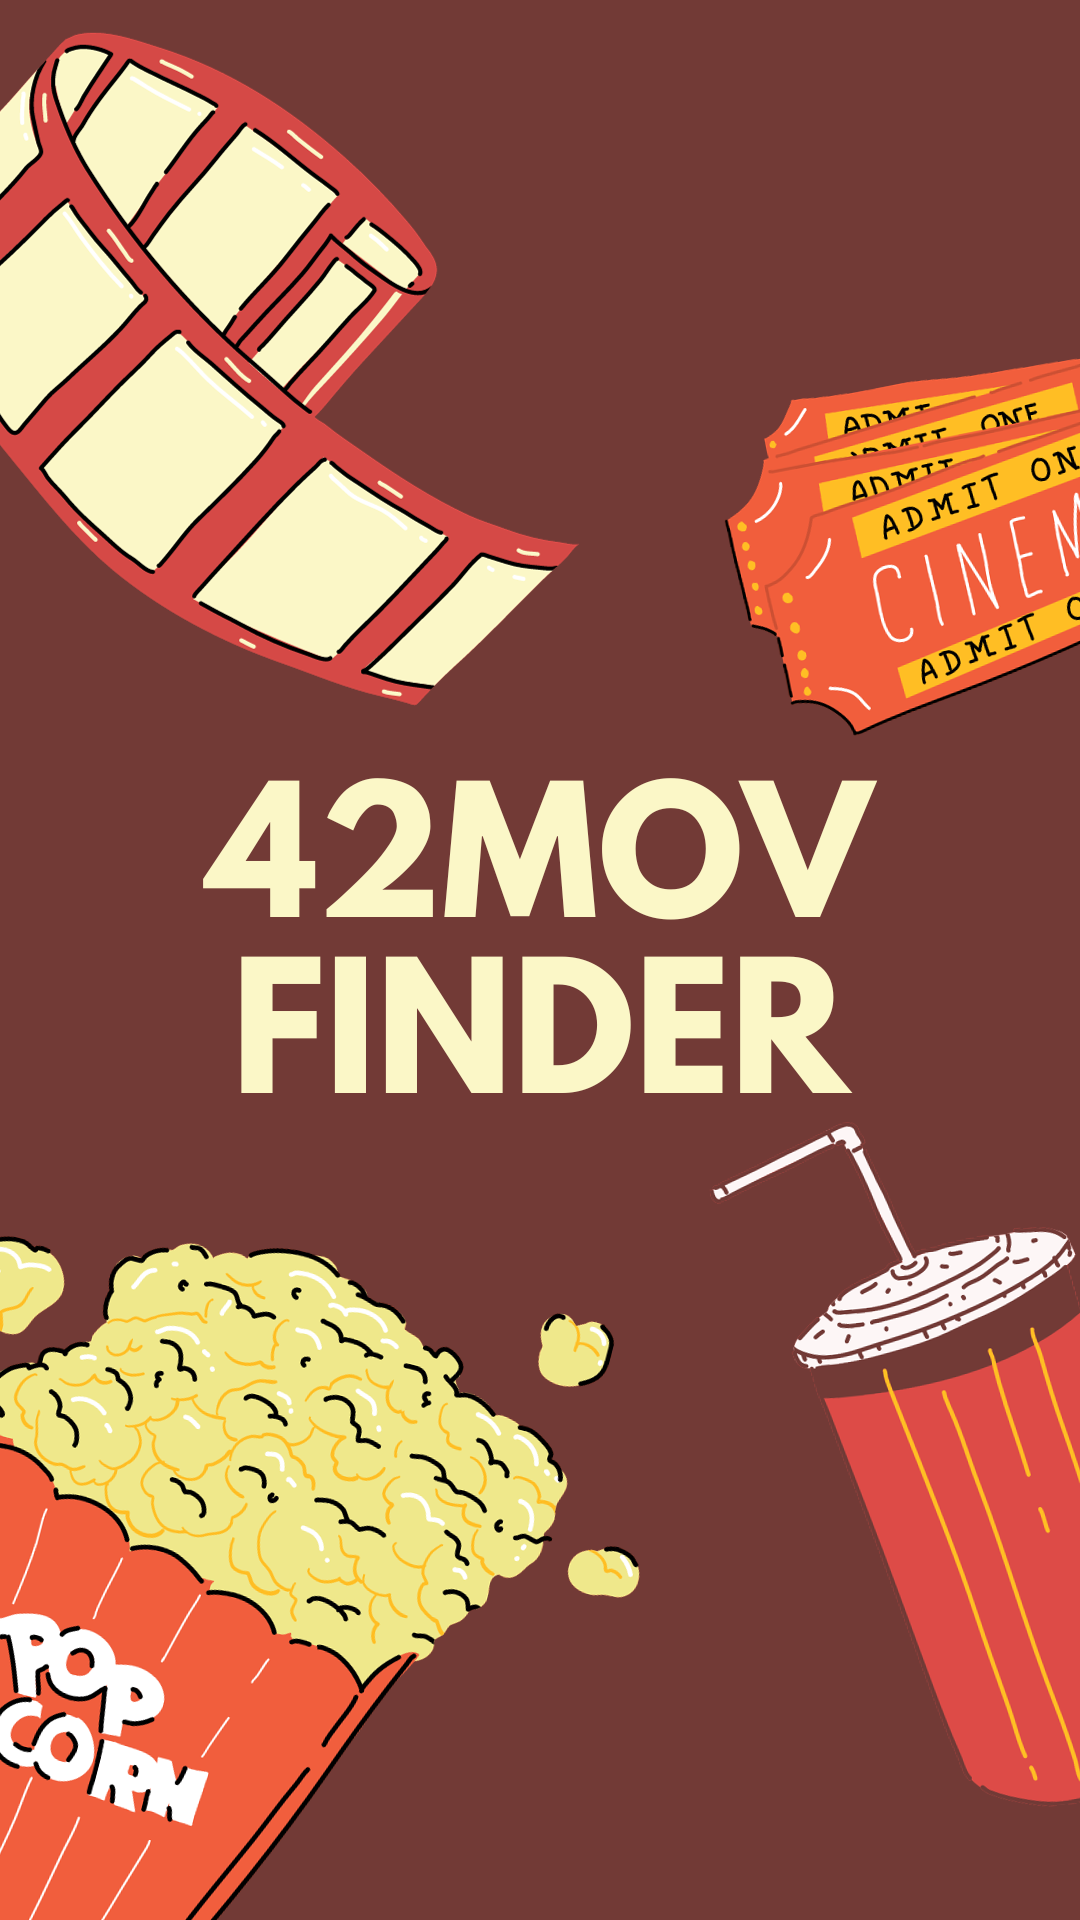

The Android layout XML behind this screen, and the referenced resources:
<!-- AndroidManifest.xml: application theme Theme.42MovFinder -->
<!-- res/layout/activity_splash_screen.xml -->
<?xml version="1.0" encoding="utf-8"?>
<FrameLayout xmlns:android="http://schemas.android.com/apk/res/android"
    xmlns:app="http://schemas.android.com/apk/res-auto"
    xmlns:tools="http://schemas.android.com/tools"
    android:layout_width="match_parent"
    android:layout_height="match_parent"
    android:orientation="vertical"
    tools:context=".features.splashscreen.SplashScreenActivity">

    <ImageView
        android:layout_width="match_parent"
        android:layout_height="match_parent"
        android:src="@drawable/splashscreen"
        android:scaleType="centerCrop" />

</FrameLayout>
<!-- resources referenced by this layout -->
<resources>
  <!-- drawable splashscreen: png bitmap (drawable, 528829 bytes) -->
  <style name="Theme.42MovFinder" parent="Base.Theme.42MovFinder" />
  <style name="Base.Theme.42MovFinder" parent="Theme.Material3.DayNight.NoActionBar">
          
          
      </style>
</resources>
